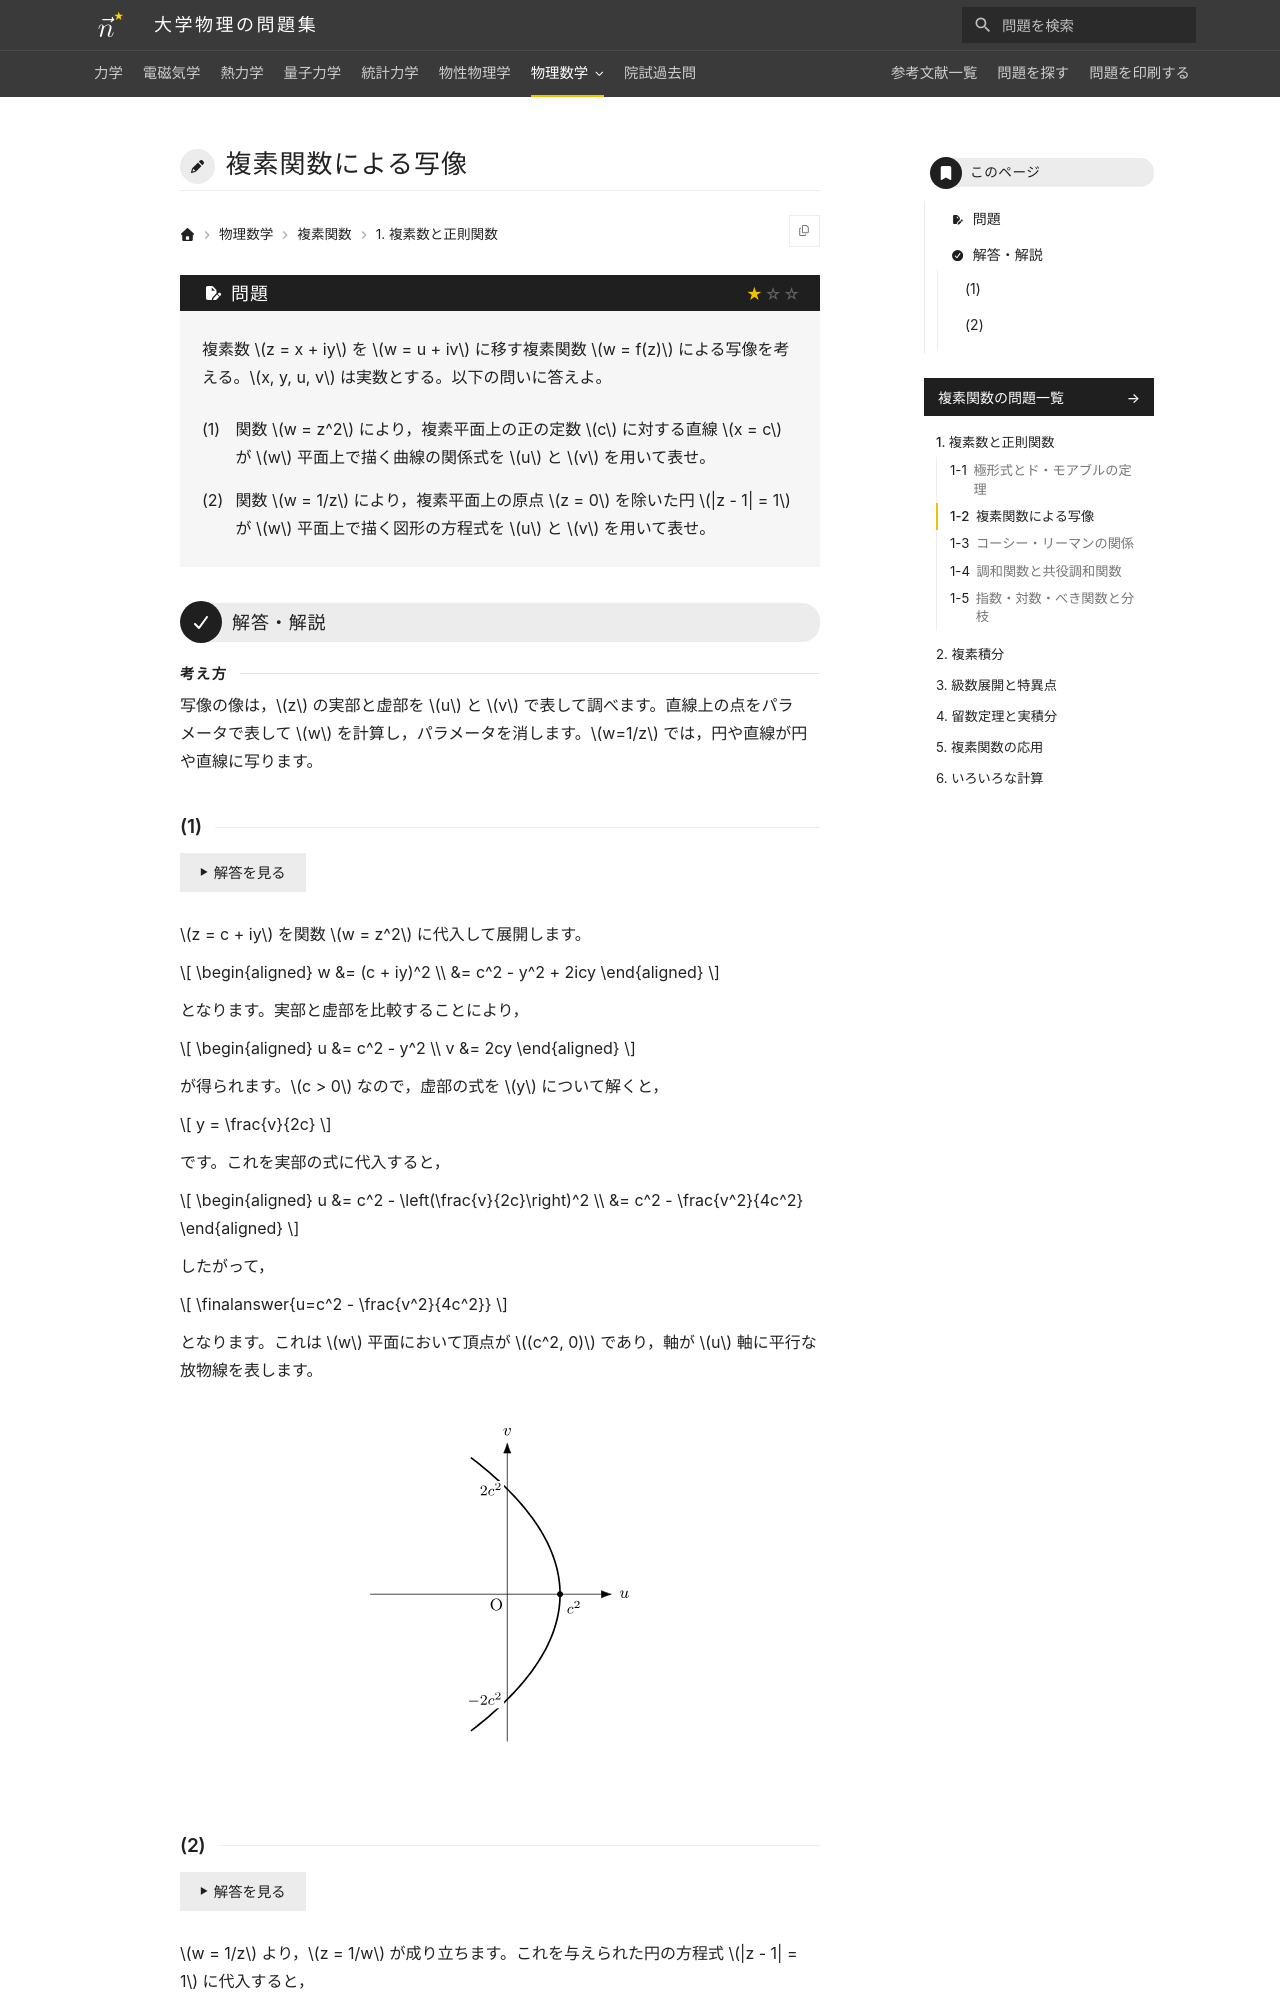

repository: Nanana-2/physics-site · page: 11complex_analysis/01/01_020/index.html · generator: mkdocs

---
tags:
  - 基本
---

# 複素関数による写像

## 問題
複素数 $z = x + iy$ を $w = u + iv$ に移す複素関数 $w = f(z)$ による写像を考える。$x, y, u, v$ は実数とする。以下の問いに答えよ。

(1) 関数 $w = z^2$ により，複素平面上の正の定数 $c$ に対する直線 $x = c$ が $w$ 平面上で描く曲線の関係式を $u$ と $v$ を用いて表せ。

(2) 関数 $w = 1/z$ により，複素平面上の原点 $z = 0$ を除いた円 $|z - 1| = 1$ が $w$ 平面上で描く図形の方程式を $u$ と $v$ を用いて表せ。

---

## 解答・解説

<div class="approach" markdown>
写像の像は，$z$ の実部と虚部を $u$ と $v$ で表して調べます。直線上の点をパラメータで表して $w$ を計算し，パラメータを消します。$w=1/z$ では，円や直線が円や直線に写ります。
</div>
